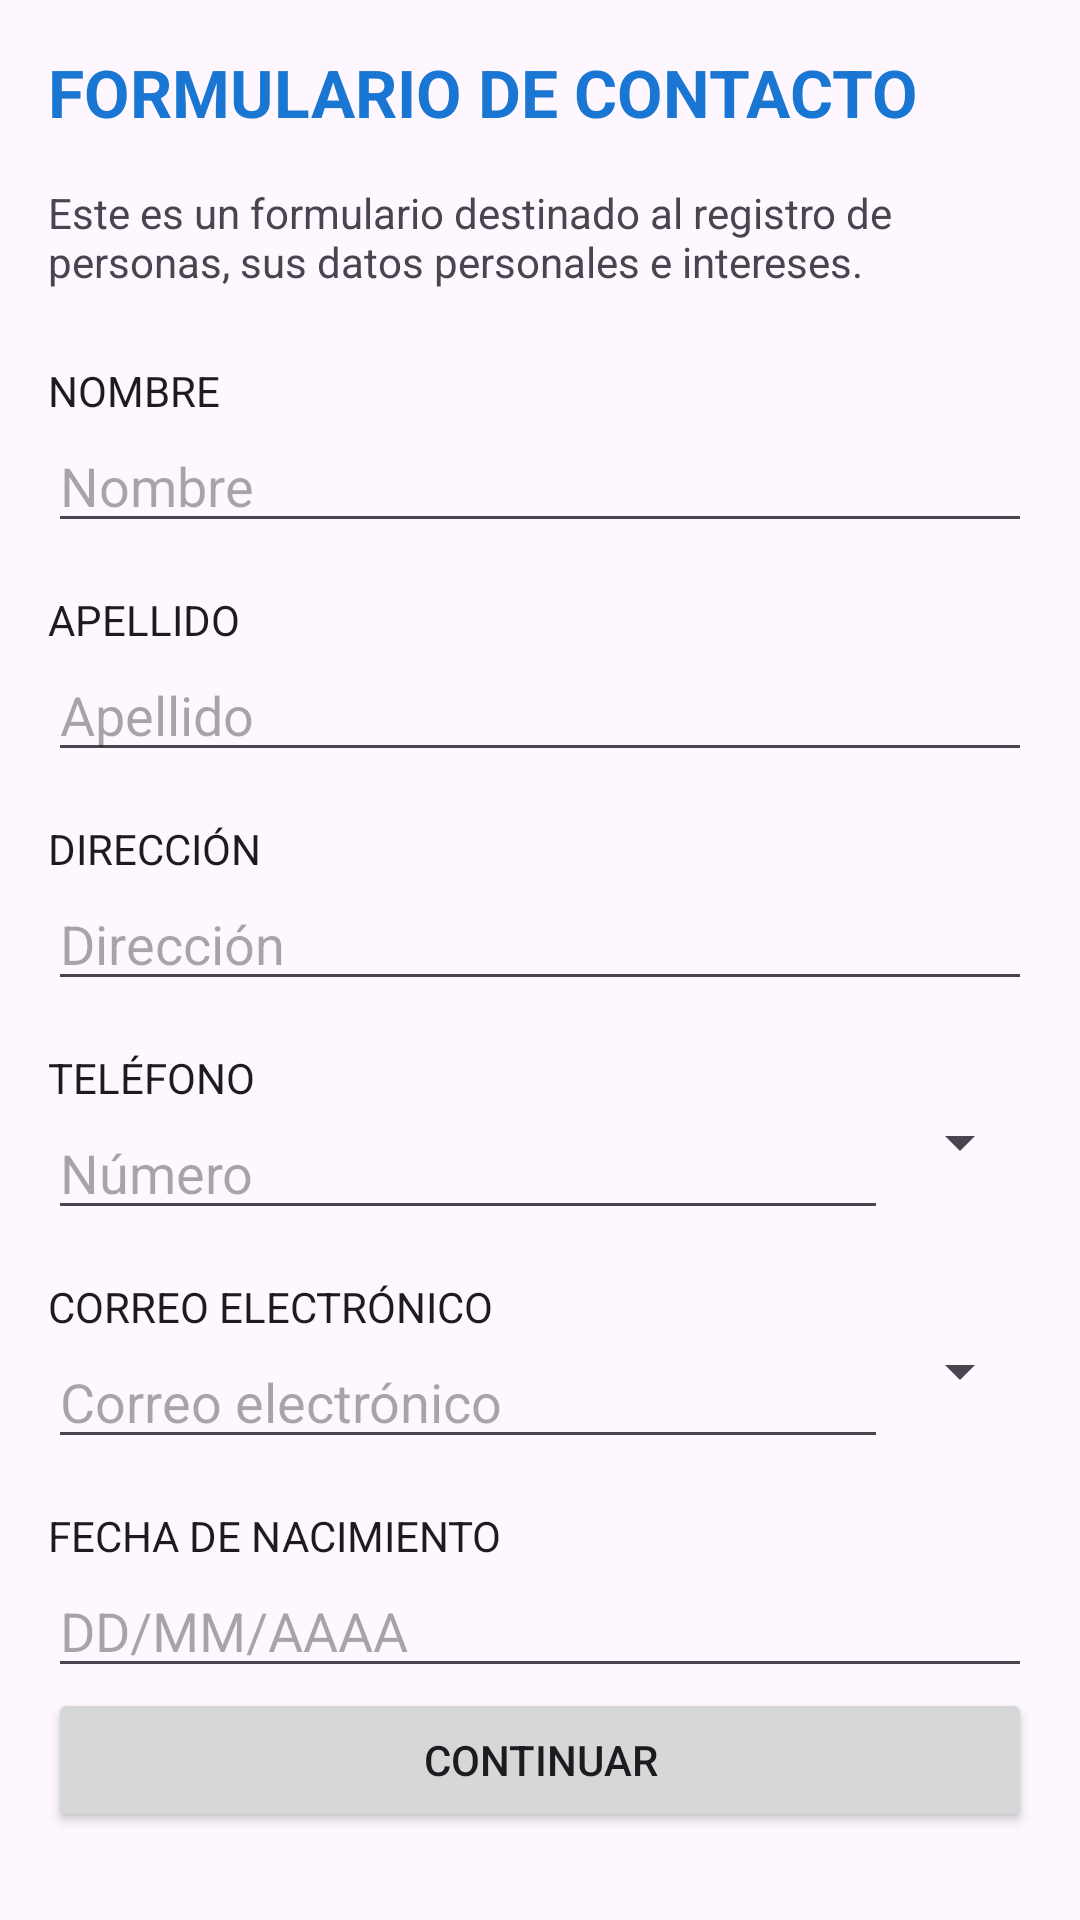

Layout XML and referenced resources for this Android screen:
<!-- AndroidManifest.xml: application theme Theme.TP6_GRUPO_2 -->
<!-- res/layout/activity_main.xml -->
<?xml version="1.0" encoding="utf-8"?>
<ScrollView xmlns:android="http://schemas.android.com/apk/res/android"
    android:id="@+id/main"
    android:layout_width="match_parent"
    android:layout_height="match_parent">

    <LinearLayout
        android:layout_width="match_parent"
        android:layout_height="wrap_content"
        android:orientation="vertical"
        android:padding="16dp">

        <TextView
            android:layout_width="match_parent"
            android:layout_height="wrap_content"
            android:layout_marginBottom="16dp"
            android:text="@string/formulario_de_contacto"
            android:textColor="?attr/colorPrimary"
            android:textSize="22sp"
            android:textStyle="bold" />

        <TextView
            android:layout_width="match_parent"
            android:layout_height="wrap_content"
            android:layout_marginBottom="24dp"
            android:text="@string/subtitulo_formulario"
            android:textColor="?attr/colorOnSurfaceVariant"
            android:textSize="14sp" />

        <TextView
            android:layout_width="wrap_content"
            android:layout_height="wrap_content"
            android:text="@string/nombre"
            android:textColor="?attr/colorOnSurface"
            />

        <EditText
            android:id="@+id/edNombre"
            android:layout_width="match_parent"
            android:layout_height="wrap_content"
            android:hint="Nombre"
            android:inputType="textPersonName" />

        <TextView
            android:layout_width="wrap_content"
            android:layout_height="wrap_content"
            android:layout_marginTop="16dp"
            android:textColor="?attr/colorOnSurface"
            android:text="@string/apellido" />

        <EditText
            android:id="@+id/etApellido"
            android:layout_width="match_parent"
            android:layout_height="wrap_content"
            android:hint="Apellido"
            android:inputType="textPersonName" />

        <TextView
            android:layout_width="wrap_content"
            android:layout_height="wrap_content"
            android:layout_marginTop="16dp"
            android:textColor="?attr/colorOnSurface"
            android:text="@string/direccion" />

        <EditText
            android:id="@+id/etDireccion"
            android:layout_width="match_parent"
            android:layout_height="wrap_content"
            android:hint="Dirección"
            android:inputType="textPersonName" />

        <TextView
            android:layout_width="wrap_content"
            android:layout_height="wrap_content"
            android:textColor="?attr/colorOnSurface"
            android:layout_marginTop="16dp"
            android:text="@string/telefono" />


        <LinearLayout
            android:layout_width="match_parent"
            android:layout_height="wrap_content"
            android:orientation="horizontal">

            <EditText
                android:id="@+id/etTelefono"
                android:layout_width="0dp"
                android:layout_height="wrap_content"
                android:layout_weight="1"
                android:hint="Número"
                android:inputType="phone" />

            <Spinner
                android:id="@+id/spTipoTelefono"
                android:layout_width="wrap_content"
                android:layout_height="wrap_content" />
        </LinearLayout>

        <TextView
            android:layout_width="wrap_content"
            android:layout_height="wrap_content"
            android:layout_marginTop="16dp"
            android:textColor="?attr/colorOnSurface"
            android:text="@string/correo_electronico" />

        <LinearLayout
            android:layout_width="match_parent"
            android:layout_height="wrap_content"
            android:orientation="horizontal">

            <EditText
                android:id="@+id/etEmail"
                android:layout_width="0dp"
                android:layout_height="wrap_content"
                android:layout_weight="1"
                android:hint="Correo electrónico"
                android:inputType="textEmailAddress" />

            <Spinner
                android:id="@+id/spTipoEmail"
                android:layout_width="wrap_content"
                android:layout_height="wrap_content" />
        </LinearLayout>

        <TextView
            android:layout_width="wrap_content"
            android:layout_height="wrap_content"
            android:layout_marginTop="16dp"
            android:textColor="?attr/colorOnSurface"
            android:text="@string/fecha_nacimiento" />

        <EditText
            android:id="@+id/etFechaNacimiento"
            android:layout_width="match_parent"
            android:layout_height="wrap_content"
            android:hint="DD/MM/AAAA"
            android:inputType="date" />

        <Button
            android:id="@+id/btnContinuar"
            android:layout_width="match_parent"
            android:layout_height="wrap_content"
            android:onClick="btnTest"
            android:text="Continuar" />


    </LinearLayout>

</ScrollView>
<!-- resources referenced by this layout -->
<resources>
  <string name="apellido">APELLIDO</string>
  <string name="correo_electronico">CORREO ELECTRÓNICO</string>
  <string name="direccion">DIRECCIÓN</string>
  <string name="fecha_nacimiento">FECHA DE NACIMIENTO</string>
  <string name="formulario_de_contacto">FORMULARIO DE CONTACTO</string>
  <string name="nombre">NOMBRE</string>
  <string name="subtitulo_formulario">Este es un formulario destinado al registro de personas, sus datos personales e intereses.</string>
  <string name="telefono">TELÉFONO</string>
  <style name="Theme.TP6_GRUPO_2" parent="Base.Theme.TP6_GRUPO_2" />
  <style name="Base.Theme.TP6_GRUPO_2" parent="Theme.Material3.DayNight">
          
          
          <item name="colorPrimary">#1976D2</item>
      </style>
</resources>
